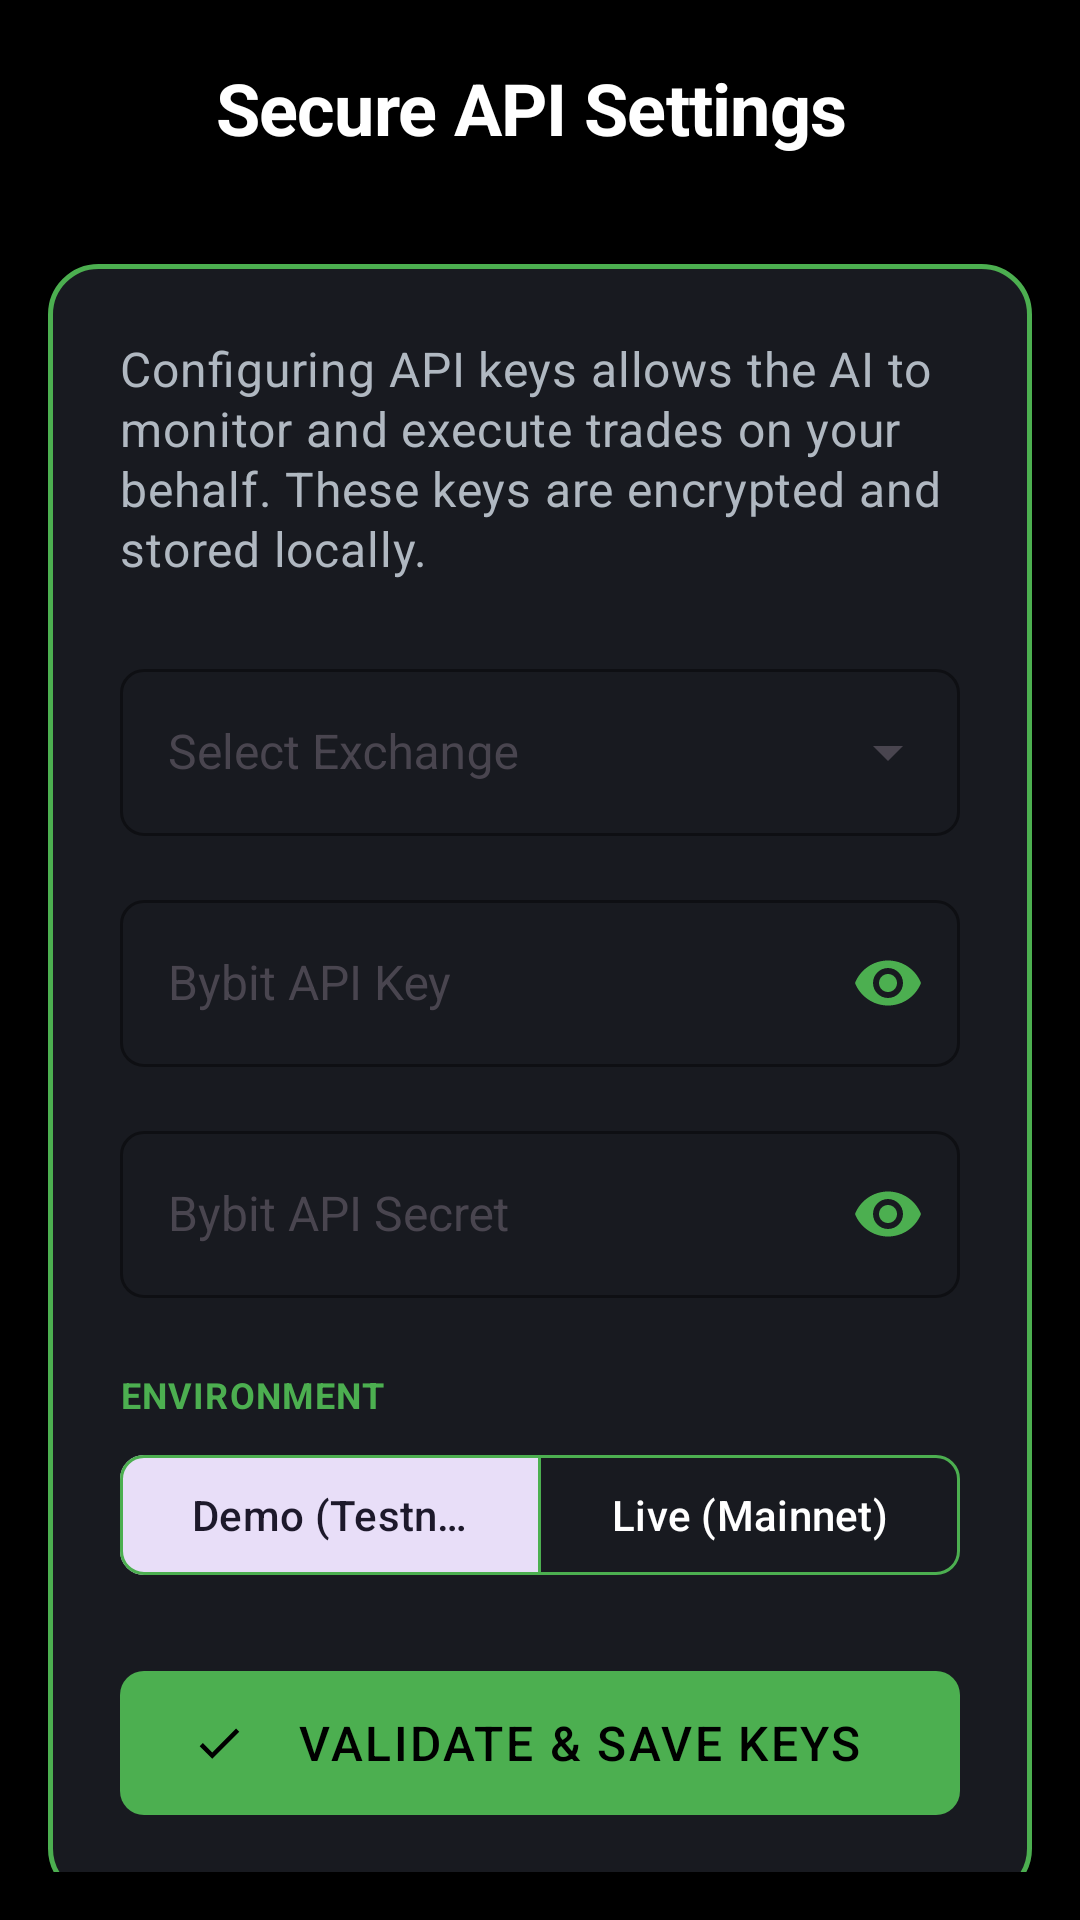

Reconstruct the res/layout file that produces this screen, plus the resources it refers to.
<!-- AndroidManifest.xml: application theme Theme.CryptoPulse -->
<!-- res/layout/activity_api_key.xml -->
<?xml version="1.0" encoding="utf-8"?>
<ScrollView xmlns:android="http://schemas.android.com/apk/res/android"
    xmlns:app="http://schemas.android.com/apk/res-auto"
    android:layout_width="match_parent"
    android:layout_height="match_parent"
    android:padding="16dp">

    <LinearLayout
        android:layout_width="match_parent"
        android:layout_height="wrap_content"
        android:orientation="vertical">

        <LinearLayout
            android:layout_width="match_parent"
            android:layout_height="wrap_content"
            android:orientation="horizontal"
            android:gravity="center_vertical"
            android:layout_marginBottom="32dp">

            <ImageButton
                android:id="@+id/btnBack"
                android:layout_width="40dp"
                android:layout_height="40dp"
                android:padding="8dp"
                android:src="@drawable/ic_back"
                android:background="@drawable/bg_circle_ripple"
                android:scaleType="centerInside"
                app:tint="@color/text_primary"
                android:layout_marginEnd="16dp"
                android:contentDescription="Back" />

            <TextView
                style="@style/TextAppearance.CryptoPulse.HeadLine1"
                android:layout_width="wrap_content"
                android:layout_height="wrap_content"
                android:text="Secure API Settings" />
        </LinearLayout>

        <LinearLayout
            android:layout_width="match_parent"
            android:layout_height="wrap_content"
            android:orientation="vertical"
            android:background="@drawable/bg_balance_border"
            android:padding="24dp">
            
            <TextView
                style="@style/TextAppearance.CryptoPulse.Body"
                android:layout_width="match_parent"
                android:layout_height="wrap_content"
                android:text="Configuring API keys allows the AI to monitor and execute trades on your behalf. These keys are encrypted and stored locally."
                android:layout_marginBottom="24dp" />

            
            <com.google.android.material.textfield.TextInputLayout
                style="@style/Widget.Material3.TextInputLayout.OutlinedBox.ExposedDropdownMenu"
                android:layout_width="match_parent"
                android:layout_height="wrap_content"
                android:layout_marginBottom="16dp"
                android:hint="Select Exchange"
                app:boxStrokeColor="@color/status_success"
                app:hintTextColor="@color/status_success"
                app:boxCornerRadiusBottomEnd="@dimen/input_corner_radius"
                app:boxCornerRadiusBottomStart="@dimen/input_corner_radius"
                app:boxCornerRadiusTopEnd="@dimen/input_corner_radius"
                app:boxCornerRadiusTopStart="@dimen/input_corner_radius">

                <AutoCompleteTextView
                    android:id="@+id/spinnerExchange"
                    android:layout_width="match_parent"
                    android:layout_height="wrap_content"
                    android:inputType="none"
                    style="@style/Widget.CryptoPulse.EditText"/>

            </com.google.android.material.textfield.TextInputLayout>

            
            <com.google.android.material.textfield.TextInputLayout
                style="@style/Widget.Material3.TextInputLayout.OutlinedBox"
                android:layout_width="match_parent"
                android:layout_height="wrap_content"
                android:layout_marginBottom="16dp"
                android:hint="Bybit API Key"
                app:boxStrokeColor="@color/status_success"
                app:hintTextColor="@color/status_success"
                app:boxCornerRadiusBottomEnd="@dimen/input_corner_radius"
                app:boxCornerRadiusBottomStart="@dimen/input_corner_radius"
                app:boxCornerRadiusTopEnd="@dimen/input_corner_radius"
                app:boxCornerRadiusTopStart="@dimen/input_corner_radius"
                app:endIconMode="password_toggle"
                app:endIconTint="@color/status_success">

                <com.google.android.material.textfield.TextInputEditText
                    android:id="@+id/etApiKey"
                    android:layout_width="match_parent"
                    android:layout_height="wrap_content"
                    android:inputType="textPassword"
                    style="@style/Widget.CryptoPulse.EditText"/>

            </com.google.android.material.textfield.TextInputLayout>

            
            <com.google.android.material.textfield.TextInputLayout
                style="@style/Widget.Material3.TextInputLayout.OutlinedBox"
                android:layout_width="match_parent"
                android:layout_height="wrap_content"
                android:layout_marginBottom="24dp"
                android:hint="Bybit API Secret"
                app:boxStrokeColor="@color/status_success"
                app:hintTextColor="@color/status_success"
                app:boxCornerRadiusBottomEnd="@dimen/input_corner_radius"
                app:boxCornerRadiusBottomStart="@dimen/input_corner_radius"
                app:boxCornerRadiusTopEnd="@dimen/input_corner_radius"
                app:boxCornerRadiusTopStart="@dimen/input_corner_radius"
                app:endIconMode="password_toggle"
                app:endIconTint="@color/status_success">

                <com.google.android.material.textfield.TextInputEditText
                    android:id="@+id/etApiSecret"
                    android:layout_width="match_parent"
                    android:layout_height="wrap_content"
                    android:inputType="textPassword"
                    style="@style/Widget.CryptoPulse.EditText"/>

            </com.google.android.material.textfield.TextInputLayout>

            <TextView
                style="@style/TextAppearance.CryptoPulse.BodySmall"
                android:layout_width="match_parent"
                android:layout_height="wrap_content"
                android:text="Environment"
                android:textAllCaps="true"
                android:textStyle="bold"
                android:textColor="@color/status_success"
                android:layout_marginBottom="8dp" />

            <com.google.android.material.button.MaterialButtonToggleGroup
                android:id="@+id/toggleEnv"
                android:layout_width="match_parent"
                android:layout_height="wrap_content"
                android:layout_marginBottom="24dp"
                app:singleSelection="true"
                app:selectionRequired="true"
                app:checkedButton="@+id/btnTestnet">

                <com.google.android.material.button.MaterialButton
                    android:id="@+id/btnTestnet"
                    style="@style/Widget.Material3.Button.OutlinedButton"
                    android:layout_width="0dp"
                    android:layout_height="wrap_content"
                    android:layout_weight="1"
                    android:text="Demo (Testnet)"
                    app:strokeColor="@color/status_success"
                    app:rippleColor="#2EBD85"
                    app:cornerRadius="@dimen/button_corner_radius" />

                <com.google.android.material.button.MaterialButton
                    android:id="@+id/btnMainnet"
                    style="@style/Widget.Material3.Button.OutlinedButton"
                    android:layout_width="0dp"
                    android:layout_height="wrap_content"
                    android:layout_weight="1"
                    android:text="Live (Mainnet)"
                    app:strokeColor="@color/status_success"
                    app:rippleColor="#2EBD85"
                    app:cornerRadius="@dimen/button_corner_radius" />
            </com.google.android.material.button.MaterialButtonToggleGroup>

            <com.google.android.material.button.MaterialButton
                android:id="@+id/btnValidateAndSave"
                style="@style/Widget.CryptoPulse.Button"
                android:layout_width="match_parent"
                android:layout_height="56dp"
                android:text="Validate &amp; Save Keys"
                app:backgroundTint="@color/status_success"
                app:iconTint="@color/text_inverse"
                app:icon="@drawable/ic_check" />

        </LinearLayout>

        <TextView
            android:id="@+id/tvValidationStatus"
            android:layout_width="match_parent"
            android:layout_height="wrap_content"
            android:layout_marginTop="16dp"
            android:textSize="@dimen/text_14sp"
            android:visibility="gone" />



    </LinearLayout>

</ScrollView>
<!-- resources referenced by this layout -->
<resources>
  <color name="status_success">#4CAF50</color>
  <color name="text_inverse">#000000</color>
  <color name="text_primary">#FFFFFF</color>
  <dimen name="button_corner_radius">8dp</dimen>
  <dimen name="input_corner_radius">8dp</dimen>
  <dimen name="text_14sp">14sp</dimen>
  <!-- drawable bg_balance_border (drawable) -->
  <?xml version="1.0" encoding="utf-8"?>
  <shape xmlns:android="http://schemas.android.com/apk/res/android">
      <solid android:color="@color/bg_card" />
      <stroke
          android:width="1.5dp"
          android:color="@color/status_success" />
      <corners android:radius="16dp" />
  </shape>
  <!-- drawable bg_circle_ripple (drawable) -->
  <?xml version="1.0" encoding="utf-8"?>
  <ripple xmlns:android="http://schemas.android.com/apk/res/android"
      android:color="@color/ripple_color">
      <item android:id="@android:id/mask">
          <shape android:shape="oval">
              <solid android:color="@android:color/white" />
          </shape>
      </item>
      <item>
          <shape android:shape="oval">
              <solid android:color="@android:color/transparent" />
          </shape>
      </item>
  </ripple>
  <!-- drawable ic_check (drawable) -->
  <?xml version="1.0" encoding="utf-8"?>
  <vector xmlns:android="http://schemas.android.com/apk/res/android"
      android:width="24dp"
      android:height="24dp"
      android:viewportWidth="24.0"
      android:viewportHeight="24.0">
      <path
          android:fillColor="#FF000000"
          android:pathData="M9,16.17L4.83,12l-1.42,1.41L9,19 21,7l-1.41,-1.41L9,16.17z" />
  </vector>
  <style name="TextAppearance.CryptoPulse.Body" parent="TextAppearance.Material3.BodyMedium">
          <item name="android:textSize">@dimen/text_base</item>
          <item name="android:textColor">@color/text_secondary</item>
          <item name="android:fontFamily">sans-serif</item>
      </style>
  <style name="TextAppearance.CryptoPulse.BodySmall" parent="TextAppearance.Material3.BodySmall">
          <item name="android:textSize">@dimen/text_xs</item>
          <item name="android:textColor">@color/text_tertiary</item>
          <item name="android:fontFamily">sans-serif</item>
      </style>
  <style name="TextAppearance.CryptoPulse.HeadLine1" parent="TextAppearance.Material3.HeadlineLarge">
          <item name="android:textSize">@dimen/text_2xl</item>
          <item name="android:textStyle">bold</item>
          <item name="android:textColor">@color/text_primary</item>
          <item name="android:letterSpacing">-0.01</item>
          <item name="android:fontFamily">sans-serif-bold</item>
      </style>
  <style name="Widget.CryptoPulse.EditText" parent="android:Widget.EditText">
          <item name="android:textColor">@color/text_primary</item>
          <item name="android:textSize">@dimen/text_base</item>
          <item name="android:background">@null</item>
      </style>
  <color name="bg_card">#181A20</color>
  <color name="ripple_color">#40F7A600</color>
  <dimen name="text_base">16sp</dimen>
  <color name="text_secondary">#B0B8C1</color>
  <dimen name="text_xs">12sp</dimen>
  <color name="text_tertiary">#7A8492</color>
  <dimen name="text_2xl">24sp</dimen>
  <color name="brand_primary">#F7A600</color>
  <color name="brand_primary_dark">#D18C00</color>
  <color name="brand_secondary">#F7A600</color>
  <color name="bg_surface">#181A20</color>
  <color name="bg_screen">#000000</color>
  <style name="ThemeOverlay.CryptoPulse.MaterialAlertDialog" parent="ThemeOverlay.Material3.MaterialAlertDialog">
  
          <item name="colorSurface">@color/bg_card</item>
          <item name="colorPrimary">@color/status_success</item>
          <item name="colorOnSurface">@color/text_primary</item>
          <item name="android:textColor">@color/text_secondary</item>
          
          
          
          
      </style>
</resources>
